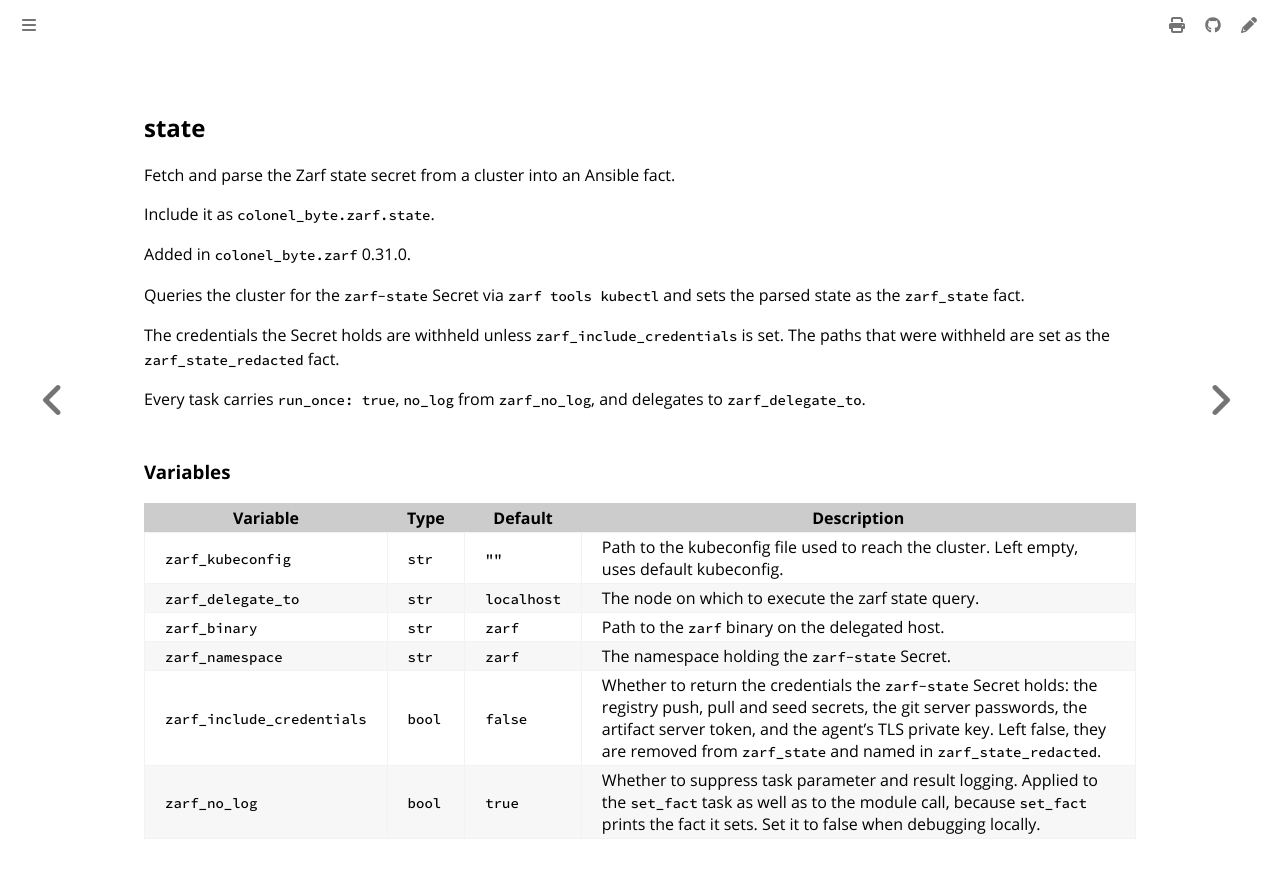

repository: colonel-byte/ansible-collection-zarf · page: ansible/role_state.html · generator: mdbook

<!-- Page generated by colonel-byte/ansible-collection-zarf; DO NOT EDIT -->

## state

Fetch and parse the Zarf state secret from a cluster into an Ansible fact.

Include it as `colonel_byte.zarf.state`.

Added in `colonel_byte.zarf` 0.31.0.

Queries the cluster for the `zarf-state` Secret via `zarf tools kubectl` and sets the parsed state as the `zarf_state` fact.

The credentials the Secret holds are withheld unless `zarf_include_credentials` is set. The paths that were withheld are set as the `zarf_state_redacted` fact.

Every task carries `run_once: true`, `no_log` from `zarf_no_log`, and delegates to `zarf_delegate_to`.

### Variables

| Variable                   | Type   | Default     | Description                                                                                                                                                                                                                                                                         |
| -------------------------- | ------ | ----------- | ----------------------------------------------------------------------------------------------------------------------------------------------------------------------------------------------------------------------------------------------------------------------------------- |
| `zarf_kubeconfig`          | `str`  | `""`        | Path to the kubeconfig file used to reach the cluster. Left empty, uses default kubeconfig.                                                                                                                                                                                         |
| `zarf_delegate_to`         | `str`  | `localhost` | The node on which to execute the zarf state query.                                                                                                                                                                                                                                  |
| `zarf_binary`              | `str`  | `zarf`      | Path to the `zarf` binary on the delegated host.                                                                                                                                                                                                                                    |
| `zarf_namespace`           | `str`  | `zarf`      | The namespace holding the `zarf-state` Secret.                                                                                                                                                                                                                                      |
| `zarf_include_credentials` | `bool` | `false`     | Whether to return the credentials the `zarf-state` Secret holds: the registry push, pull and seed secrets, the git server passwords, the artifact server token, and the agent's TLS private key. Left false, they are removed from `zarf_state` and named in `zarf_state_redacted`. |
| `zarf_no_log`              | `bool` | `true`      | Whether to suppress task parameter and result logging. Applied to the `set_fact` task as well as to the module call, because `set_fact` prints the fact it sets. Set it to false when debugging locally.                                                                            |
